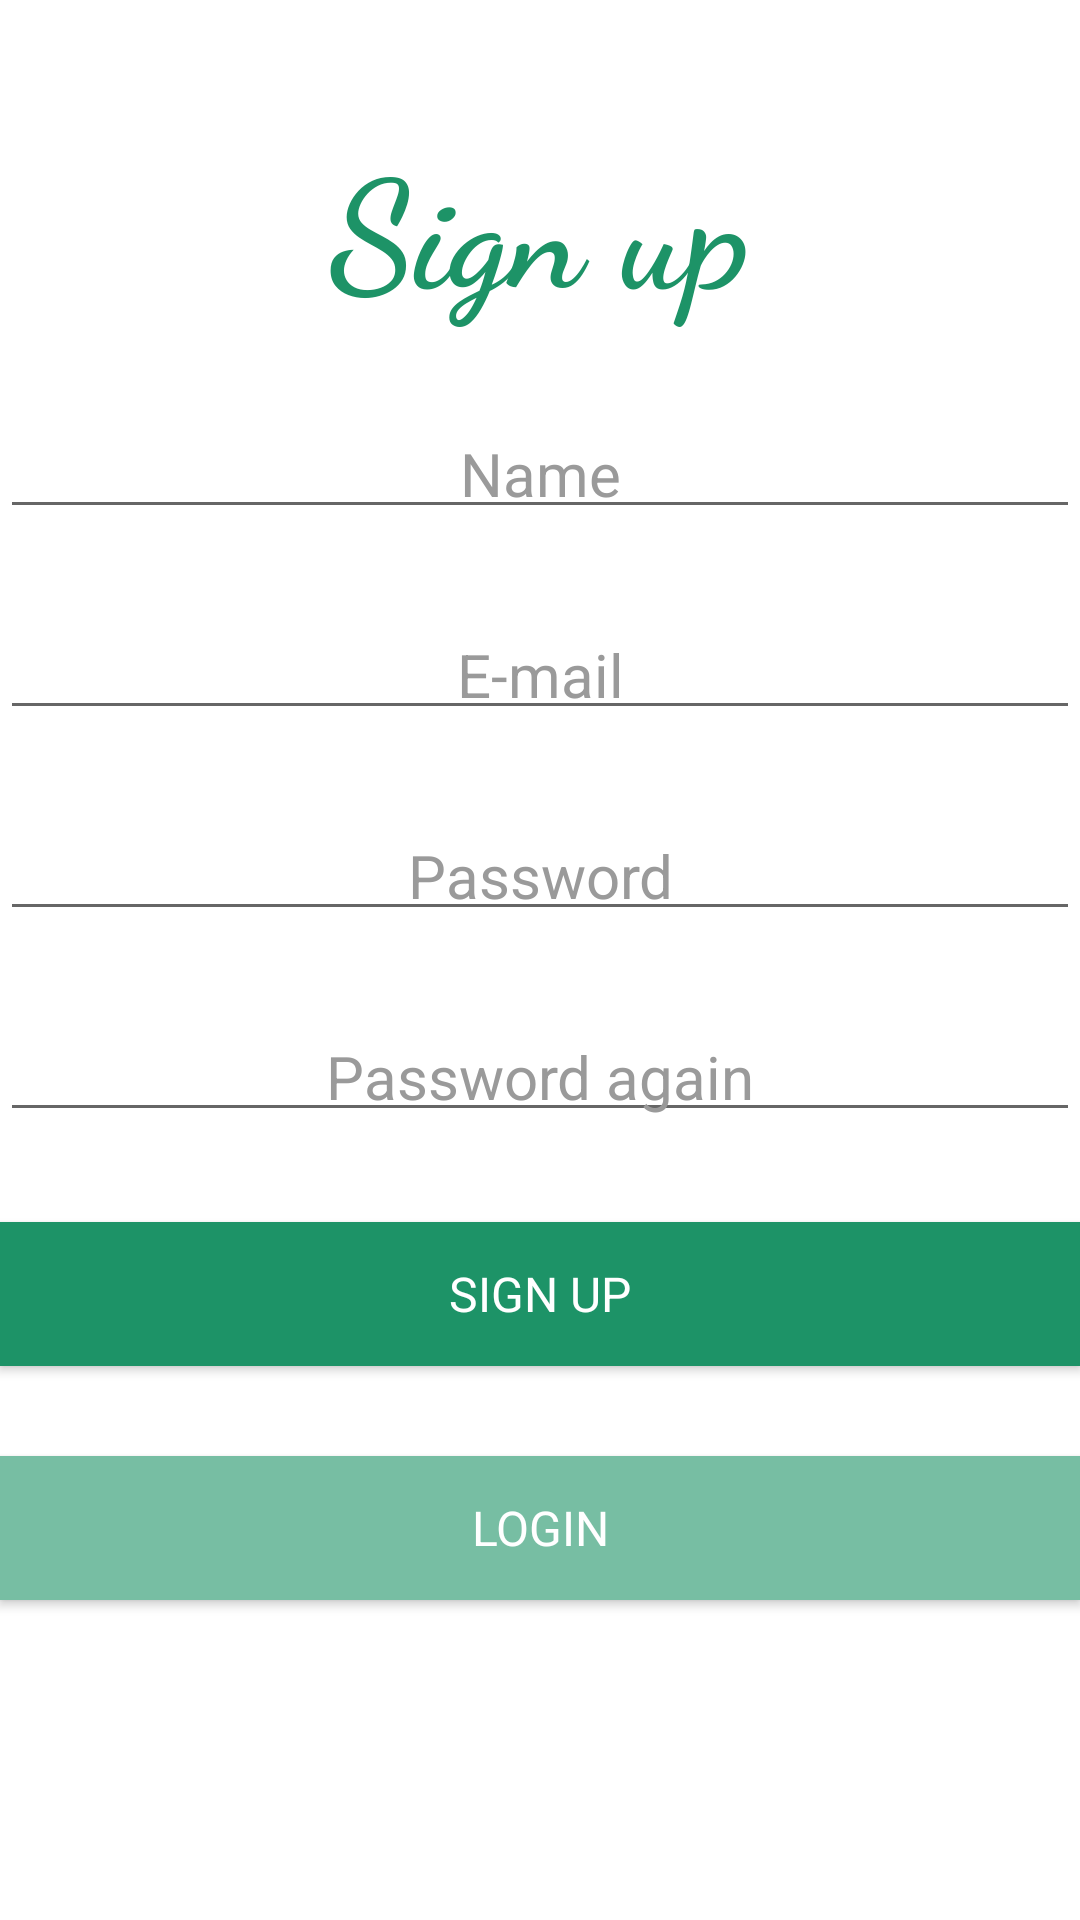

Reconstruct the res/layout file that produces this screen, plus the resources it refers to.
<!-- AndroidManifest.xml: application theme Theme.TMFAppointment -->
<!-- res/layout/activity_sign_up.xml -->
<?xml version="1.0" encoding="utf-8"?>
<androidx.constraintlayout.widget.ConstraintLayout xmlns:android="http://schemas.android.com/apk/res/android"
    xmlns:app="http://schemas.android.com/apk/res-auto"
    xmlns:tools="http://schemas.android.com/tools"
    android:layout_width="match_parent"
    android:layout_height="match_parent"
    tools:context=".SignUpActivity">

    <TextView
        android:id="@+id/textView_welcome"
        android:layout_width="match_parent"
        android:layout_height="wrap_content"
        android:layout_marginTop="@dimen/default_title_margin_top"
        android:fontFamily="cursive"
        android:text="@string/sign_up"
        android:textAlignment="center"
        android:textColor="@color/primary"
        android:textColorHighlight="@color/primary_dark"
        android:textColorHint="@color/primary_dark"
        android:textColorLink="@color/primary"
        android:textSize="50sp"
        android:textStyle="bold"
        app:layout_constraintTop_toTopOf="parent"
        tools:layout_editor_absoluteX="16dp" />

    <EditText
        android:id="@+id/editText_name"
        android:layout_width="match_parent"
        android:layout_height="wrap_content"
        android:layout_marginTop="@dimen/default_margin_top"
        android:fontFamily="sans-serif"
        android:hint="@string/name"
        android:inputType="text"
        android:padding="5dp"
        android:textAlignment="center"
        android:textAllCaps="true"
        android:textColor="@color/gray"
        android:textColorHighlight="@color/secondary"
        android:textColorHint="@color/gray"
        android:textSize="20sp"
        app:layout_constraintEnd_toEndOf="parent"
        app:layout_constraintStart_toStartOf="parent"
        app:layout_constraintTop_toBottomOf="@+id/textView_welcome" />

    <EditText
        android:id="@+id/editText_email"
        android:layout_width="match_parent"
        android:layout_height="wrap_content"
        android:layout_marginTop="@dimen/default_margin_top"
        android:fontFamily="sans-serif"
        android:hint="@string/e_mail"
        android:inputType="textEmailAddress"
        android:padding="5dp"
        android:textAlignment="center"
        android:textAllCaps="true"
        android:textColor="@color/gray"
        android:textColorHighlight="@color/secondary"
        android:textColorHint="@color/gray"
        android:textSize="20sp"
        app:layout_constraintEnd_toEndOf="parent"
        app:layout_constraintStart_toStartOf="parent"
        app:layout_constraintTop_toBottomOf="@+id/editText_name" />

    <EditText
        android:id="@+id/editText_password"
        android:layout_width="match_parent"
        android:layout_height="wrap_content"
        android:layout_marginTop="@dimen/default_margin_top"
        android:fontFamily="sans-serif"
        android:hint="@string/password"
        android:inputType="textPassword"
        android:padding="5dp"
        android:textAlignment="center"
        android:textAllCaps="true"
        android:textColor="@color/gray"
        android:textColorHighlight="@color/secondary"
        android:textColorHint="@color/gray"
        android:textSize="20sp"
        app:layout_constraintEnd_toEndOf="parent"
        app:layout_constraintStart_toStartOf="parent"
        app:layout_constraintTop_toBottomOf="@+id/editText_email" />

    <EditText
        android:id="@+id/editText_passwordAgain"
        android:layout_width="match_parent"
        android:layout_height="wrap_content"
        android:layout_marginTop="@dimen/default_margin_top"
        android:fontFamily="sans-serif"
        android:hint="@string/password_again"
        android:inputType="textPassword"
        android:padding="5dp"
        android:textAlignment="center"
        android:textAllCaps="true"
        android:textColor="@color/gray"
        android:textColorHighlight="@color/secondary"
        android:textColorHint="@color/gray"
        android:textSize="20sp"
        app:layout_constraintEnd_toEndOf="parent"
        app:layout_constraintStart_toStartOf="parent"
        app:layout_constraintTop_toBottomOf="@+id/editText_password" />

    <Button
        android:id="@+id/button_signUp"
        android:layout_width="match_parent"
        android:layout_height="wrap_content"
        android:layout_marginTop="@dimen/default_margin_top"
        android:background="@color/primary"
        android:fontFamily="sans-serif"
        android:onClick="signUp"
        android:paddingTop="2dp"
        android:paddingBottom="2dp"
        android:text="@string/sign_up"
        android:textAlignment="center"
        android:textAllCaps="true"
        android:textColor="@color/white"
        android:textSize="16sp"
        app:layout_constraintEnd_toEndOf="parent"
        app:layout_constraintStart_toStartOf="parent"
        app:layout_constraintTop_toBottomOf="@+id/editText_passwordAgain" />

    <Button
        android:id="@+id/button_login"
        android:layout_width="match_parent"
        android:layout_height="wrap_content"
        android:layout_marginTop="@dimen/default_margin_top"
        android:background="@color/primary_light"
        android:fontFamily="sans-serif"
        android:onClick="login"
        android:paddingTop="2dp"
        android:paddingBottom="2dp"
        android:text="@string/login"
        android:textAlignment="center"
        android:textAllCaps="true"
        android:textColor="@color/white"
        android:textSize="16sp"
        app:backgroundTint="@color/primary_light"
        app:layout_constraintEnd_toEndOf="parent"
        app:layout_constraintStart_toStartOf="parent"
        app:layout_constraintTop_toBottomOf="@+id/button_signUp" />

</androidx.constraintlayout.widget.ConstraintLayout>
<!-- resources referenced by this layout -->
<resources>
  <color name="gray">#9A9A9A</color>
  <color name="primary">#1D9367</color>
  <color name="primary_dark">#11583D</color>
  <color name="primary_light">#77BEA3</color>
  <color name="secondary">#D32A69</color>
  <color name="white">#FFFFFF</color>
  <dimen name="default_margin_top">30dp</dimen>
  <dimen name="default_title_margin_top">40dp</dimen>
  <string name="e_mail">E-mail</string>
  <string name="login">Login</string>
  <string name="name">Name</string>
  <string name="password">Password</string>
  <string name="password_again">Password again</string>
  <string name="sign_up">Sign up</string>
  <style name="Theme.TMFAppointment" parent="Theme.MaterialComponents.DayNight.DarkActionBar">
          
          <item name="colorPrimary">@color/primary</item>
          <item name="colorPrimaryVariant">@color/primary_light</item>
          <item name="colorOnPrimary">@color/white</item>
          
          <item name="colorSecondary">@color/secondary</item>
          <item name="colorSecondaryVariant">@color/secondary_light</item>
          <item name="colorOnSecondary">@color/black</item>
          
          <item name="android:statusBarColor" tools:targetApi="l">?attr/colorPrimaryVariant</item>
          
      </style>
  <color name="secondary_light">#E994B4</color>
  <color name="black">#000000</color>
</resources>
